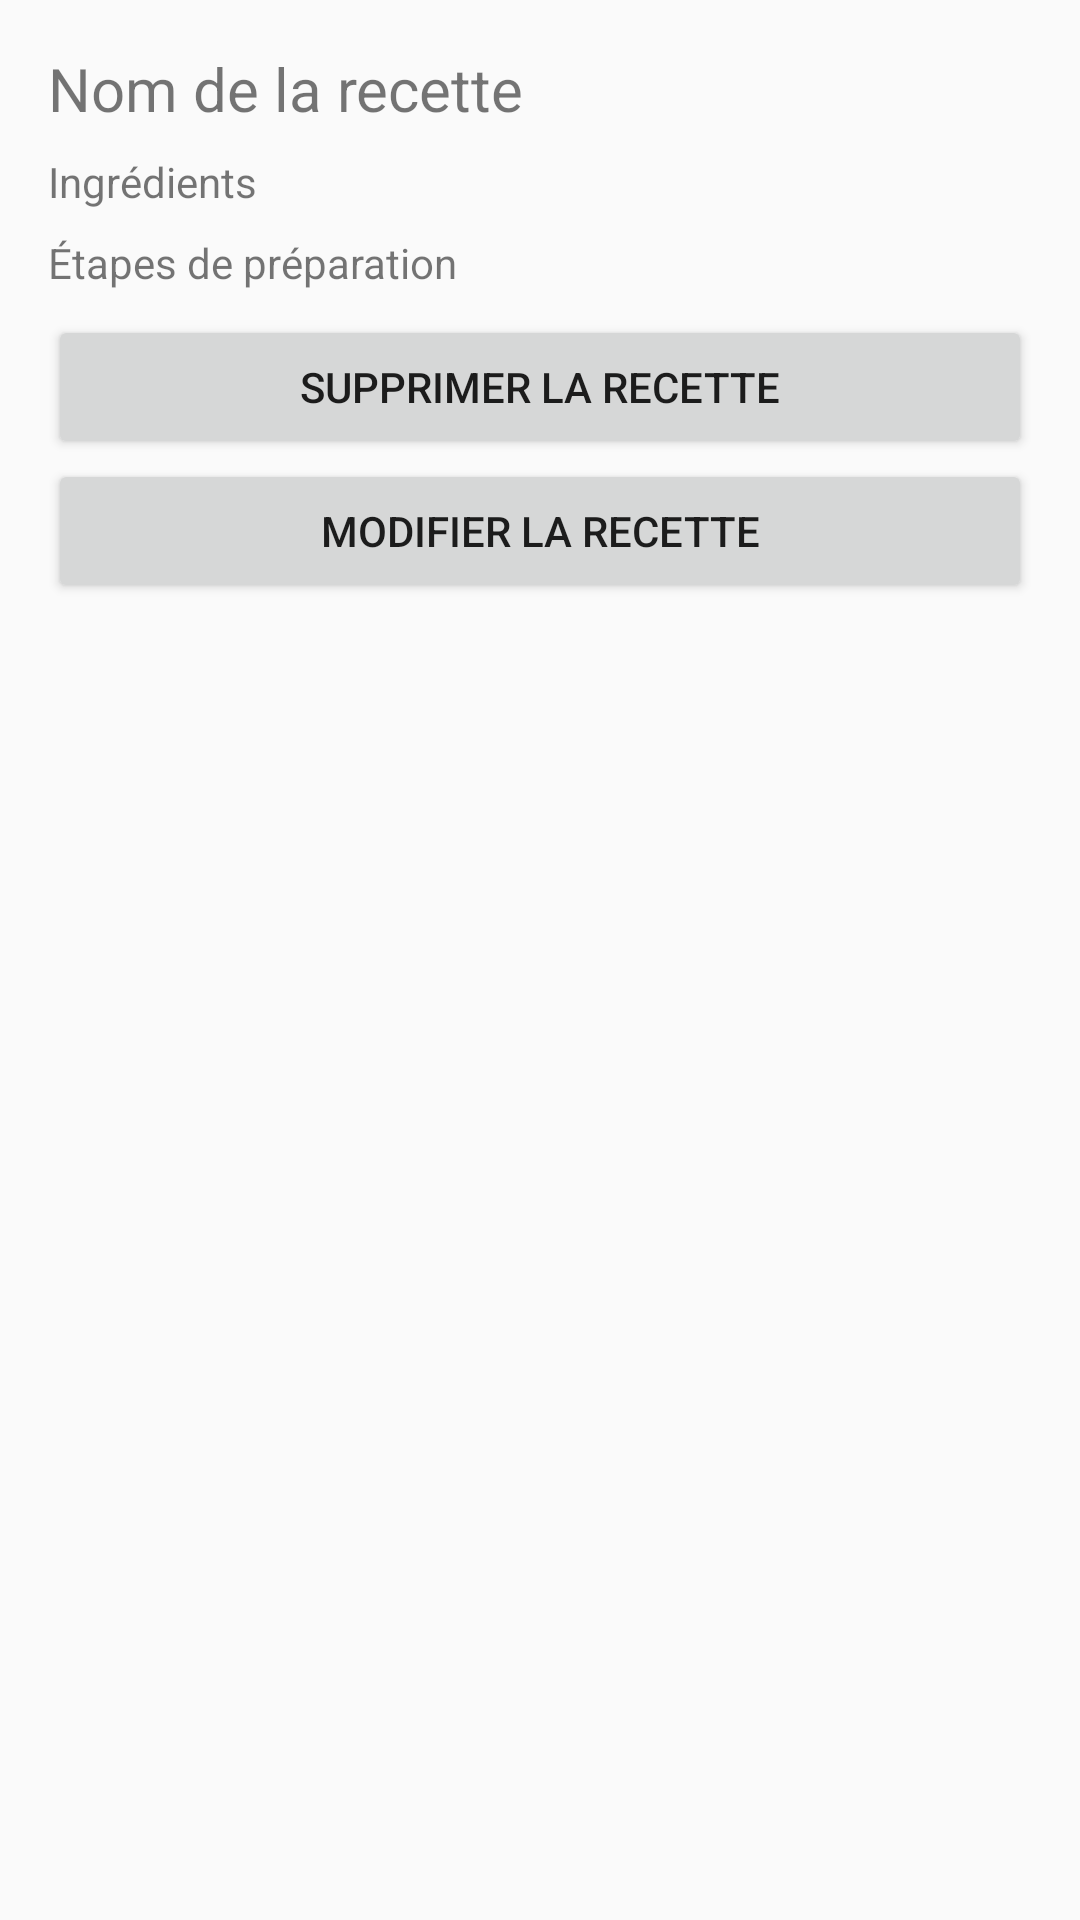

The Android layout XML behind this screen, and the referenced resources:
<!-- AndroidManifest.xml: application theme Theme.AppCompat.DayNight.DarkActionBar -->
<!-- res/layout/activity_main4.xml -->
<ScrollView xmlns:android="http://schemas.android.com/apk/res/android"
    android:layout_width="match_parent"
    android:layout_height="match_parent"
    android:background="@drawable/recp"
    android:padding="16dp">
    <LinearLayout
        android:layout_width="match_parent"
        android:layout_height="wrap_content"
        android:orientation="vertical">
        <TextView
            android:id="@+id/tvRecipeName"
            android:layout_width="match_parent"
            android:layout_height="wrap_content"
            android:textSize="20sp"
            android:paddingBottom="8dp"
            android:text="Nom de la recette" />

        <TextView
            android:id="@+id/tvIngredients"
            android:layout_width="match_parent"
            android:layout_height="wrap_content"
            android:paddingBottom="8dp"
            android:text="Ingrédients" />

        <TextView
            android:id="@+id/tvSteps"
            android:layout_width="match_parent"
            android:layout_height="wrap_content"
            android:paddingBottom="8dp"
            android:text="Étapes de préparation" />

        <Button
            android:id="@+id/btnDeleteRecipe"
            android:layout_width="match_parent"
            android:layout_height="wrap_content"
            android:text="Supprimer la recette" />
        <Button
            android:id="@+id/btnmodifier"
            android:layout_width="match_parent"
            android:layout_height="wrap_content"
            android:text="Modifier La Recette" />
    </LinearLayout>
</ScrollView>
<!-- resources referenced by this layout -->
<resources>

</resources>
